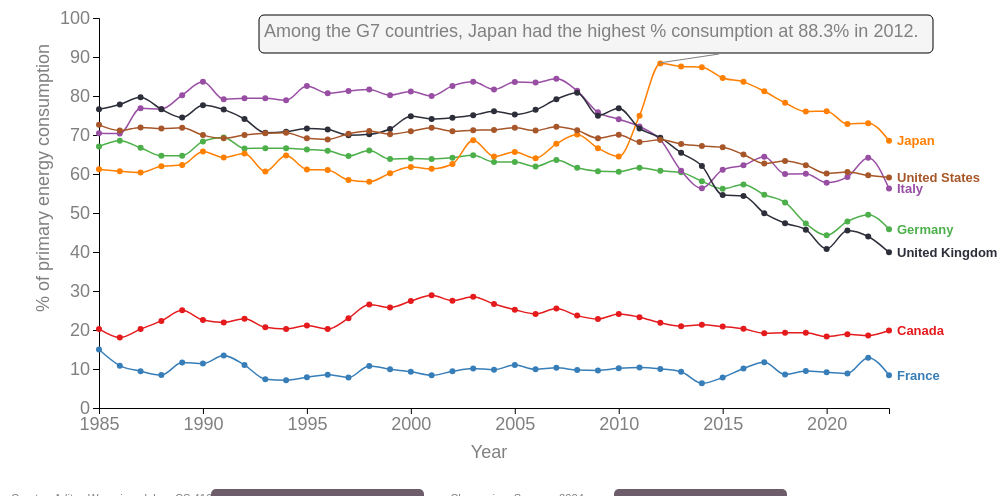
D3 v4 page, settled after 480 driven frames (8 s of simulated time); the page loaded 1 data file(s).


// ── ../js/g7.js
// set the dimensions and margins of the graph
var margin = {top: 10, right: 110, bottom: 80, left: 100},
    width = 1000 - margin.left - margin.right,
    height = 480 - margin.top - margin.bottom;

// append the svg object to the body of the page
var svg = d3.select("#chart")
  .append("svg")
    .attr("width", width + margin.left + margin.right)
    .attr("height", height + margin.top + margin.bottom)
  .append("g")
    .attr("transform",
          "translate(" + margin.left + "," + margin.top + ")");

const mapToObject = (map = new Map) => Array.from(
map.entries(), 
([k, v]) => ({
    "key": k,
    "values": v instanceof Map ? mapToObject(v) : v
})
);

var tooltip = d3.select("#myTooltip")
.style("opacity", 0)
.attr("class", "tooltip")
.style("background-color", "white")
.style("border", "solid")
.style("border-width", "1px")
.style("border-radius", "5px")
.style("padding", "10px");

//Read the data
d3.csv('../data/fossil_fuels.csv', function(data) {

data = data.filter(function (d) {
    return d.Entity == 'United States' || d.Entity == 'Canada' || d.Entity == 'Japan' || d.Entity == 'Italy' || d.Entity == 'France' || d.Entity == 'United Kingdom' || d.Entity == 'Germany';
})
  // group the data: I want to draw one line per group
  var nested_data = d3.nest() // nest function allows to group the calculation per level of a factor
    .key(function(d) { return d.Entity;})
    .entries(data);

//console.log(nested_data)
  // Add X axis --> it is a date format
  var x = d3.scaleLinear()
    .domain(d3.extent(data, function(d) { return d.Year; }))
    .range([ 0, width ]);
  svg.append("g")
    .attr("transform", "translate(0," + height + ")")
    .call(d3.axisBottom(x).ticks(10).tickFormat(d3.format("d")) )
    .append('text')
    .attr('class', 'axis-label')
    .text('Year')
    .attr('x', margin.left + (width - margin.left - margin.right) / 2)
    .attr('y', 50) // Relative to the x axis.

  // Add Y axis
  var y = d3.scaleLinear()
    //.domain([0, d3.max(data, function(d) { return +d.percent_electricity; })])
    .domain([0,100])
    .range([ height, 0 ]);
  svg.append("g")
    .call(d3.axisLeft(y))          
    .append('text')
    .attr('class', 'axis-label')
    .text('% of primary energy consumption')
    .attr('transform', 'rotate(-90)')
    .attr('x', -(margin.top + (height - margin.top - margin.bottom) / 2))
    .attr('y', -50) 

  // color palette
  var res = nested_data.map(function(d){ return d.key }) // list of group names
  var color = d3.scaleOrdinal()
    .domain(res)
    .range(['#e41a1c','#377eb8','#4daf4a','#984ea3','#ff7f00','#2c2e3a','#a65628'])

const xScale = d3.scaleTime().range([0,width]);
const yScale = d3.scaleLinear().rangeRound([height, 0]);

const tooltip = d3.select("body").append("div")
  .attr("class", "tooltip")
  .style("opacity", 0)
  .style("position", "absolute");

    // // Draw the line
    // svg.selectAll(".line")
    //     .data(nested_data)
    //     .enter()
    //     .append("path")
    //     .attr("fill", "none")
    //     .attr("stroke", function(d){ return color(d.key) })
    //     .attr("stroke-width", 1.5)
    //     .attr("d", function(d){
    //         return d3.line()
    //         .x(function(d) { return x(d.Year); })
    //         .y(function(d) { return y(+d.percent_electricity); })
    //         (d.values)
    //    })


  var line = d3.line()
  .x(function(d) { return x(d.Year); }) // Use x scale for Year
  .y(function(d) { return y(+d.percent_electricity); }) // Convert and use y scale for percent_electricity
  .curve(d3.curveMonotoneX); // Optional for smoother line


    // Draw the lines progressively

    var line = d3.line()
  .x(function(d) { return x(d.Year); }) // Use x scale for Year
  .y(function(d) { return y(+d.percent_electricity); }) // Convert and use y scale for percent_electricity
  .curve(d3.curveMonotoneX); // Optional for smoother line


  var lines = svg.selectAll(".line")
    .data(nested_data)
    .enter()
    .append("g")
    .attr("class", "line");

  lines.append("path")
    .attr("fill", "none")
    .attr("stroke", function(d){ return color(d.key); })
    .attr("stroke-width", 1.5)
    .attr("d", function(d) {
      return line(d.values);
    })
    .each(function(d) {
      var path = d3.select(this);
      var totalLength = path.node().getTotalLength();
      path
        .attr("stroke-dasharray", totalLength + " " + totalLength)
        .attr("stroke-dashoffset", totalLength)
        .transition()
        .duration(2000) // Change the duration as needed
        .ease(d3.easeLinear) // Change the easing function as needed
        .attr("stroke-dashoffset", 0);
    });

  // Add dots to the line
  lines.selectAll("circle")
    .data(function(d) { return d.values; })
    .enter()
    .append("circle")
    .attr("r", 3)
    .style("fill", function(d, i, nodes) {
      return color(nodes[i].parentNode.__data__.key);
    })
    .attr("cx", function(d) { return x(d.Year); })
    .attr("cy", function(d) { return y(+d.percent_electricity); })
    .style("opacity", 0) // Initially hide the circles
    .transition()
    .duration(3500)
    .ease(d3.easeLinear)
    .style("opacity", 1);

  // Add country name at the end of each line
  svg.selectAll(".country-label")
    .data(nested_data)
    .enter()
    .append("text")
    .attr("class","country-label")
    .attr("transform", function(d) {
      var last = d.values[d.values.length - 1];
      return "translate(" + x(last.Year) + "," + y(last.percent_electricity) + ")";
    })
    .attr("x", 8)
    .attr("dy", ".35em")
    .style("font-family", "Arial, sans-serif")
    .style("font-weight", "bold")
    .style("font-size", "13px")
    .style("fill", function(d){ return color(d.key); })
    .style("text-anchor", "start")
    //.style("text-shadow", "2px 2px 2px grey")
    .style("opacity", 0) // Initially hide the text
    .transition()
    .duration(3000)
    .ease(d3.easeLinear)
    .style("opacity", 1)
    .text(function(d) { return d.key; })
    .on("end", function() {
      // Delay the display of the annotation
      transitionsRemaining--;
      if (transitionsRemaining === 0) {
         showAnnotations(); // call the function to show annotations after the chart is complete
      }
    });

    // Add an annotation for the highest point, which is Japan
    var japanData = data.filter(function(d) { return d.Entity === "Japan"; });
    var highestJapanPoint = d3.max(japanData, function(d) { return +d.percent_electricity; });
    var highestJapanEntry = japanData.find(function(d) { return +d.percent_electricity === highestJapanPoint; });

    // console.log(highestJapanEntry.Year, highestJapanPoint)

       // Calculate annotation position
    // var annotationX = xScale(highestJapanEntry.Year) + 5; 
    // var annotationY = yScale(highestJapanPoint) - 5; 

    var annotationX = 180
    var annotationY = 12

    var numberFormat = d3.format(".1f");
    var annotationText = "Among the G7 countries, Japan had the highest % consumption at " + numberFormat(highestJapanPoint) + "% in " + highestJapanEntry.Year + ".";

    //d3.selectAll("path").transition().duration(2000).ease(d3.easeLinear).end().then(showAnnotations);
    // Initialize the count of remaining transitions
    console.log(nested_data.length)
    var transitionsRemaining = nested_data.length

    function showAnnotations() {
      const annotationGroup = svg.append("g");

      annotationGroup.append("rect")
        .attr("x", annotationX - 20)  
        .attr("y", annotationY - 15)  
        .attr("width", 674)  
        .attr("height", 38)  
        .attr("rx", 5)  
        .attr("ry", 5)
        .attr("fill", "#f5f5f5")
        .attr("stroke", "black")
        .attr("stroke-width", 1);
      
      annotationGroup.append("text")
        .attr("x", annotationX-26)
        .attr("y", annotationY)  
        .attr("text-anchor", "left")
        .selectAll("tspan")
        .data(annotationText.split("\n")) 
        .enter()
        .append("tspan")
          .text(d => d)
          .attr("x", annotationX-15) 
          .attr("dy", "0.4em");
      
      const lineConnector = d3.line()
        .x(d => d.x)
        .y(d => d.y);

      annotationGroup.append("path")
        .datum([{x: 560, y: 45}, {x:620, y:36}]) 
        .attr("d", lineConnector)
        .attr("stroke", "gray")
        .attr("stroke-width", 1);

    } // end of annotation function

    //Add tooltip
    svg.selectAll("circle")
    .on("mouseover", function (d) {  
        tooltip.transition()
          .duration(100)
          .style("opacity", 0.9);

        var xPos = d3.event.pageX;
        var yPos = d3.event.pageY;
        tooltip.html("<b>"+d.Entity+"</b>" + "<hr>Year: " + d.Year + "<br/>Percentage: " + numberFormat(d.percent_electricity))
          .style("left", (d3.event.pageX + 5) + "px")

        tooltip.style("left", xPos + "px")
        .style("top", yPos + "px");
    })
    .on("mouseout", function() {
        tooltip.transition()
          .duration(200)
          .style("opacity", 0);
      });


})



### data: ../data/fossil_fuels.csv
Entity, Code, Year, percent_electricity
Afghanistan, AFG, 2000, 35.42
Afghanistan, AFG, 2001, 27.54
Afghanistan, AFG, 2002, 21.13
Afghanistan, AFG, 2003, 30.77
Afghanistan, AFG, 2004, 29.11
Afghanistan, AFG, 2005, 28.05
Afghanistan, AFG, 2006, 28.89
Afghanistan, AFG, 2007, 25.74
Afghanistan, AFG, 2008, 30.77
Afghanistan, AFG, 2009, 12.36
Afghanistan, AFG, 2010, 14.77
Afghanistan, AFG, 2011, 22.08
Afghanistan, AFG, 2012, 15.91
Afghanistan, AFG, 2013, 19.82
Afghanistan, AFG, 2014, 13.79
Afghanistan, AFG, 2015, 12.71
Afghanistan, AFG, 2016, 12.4
Afghanistan, AFG, 2017, 13.49
Afghanistan, AFG, 2018, 17.09
Afghanistan, AFG, 2019, 16.82
Afghanistan, AFG, 2020, 15
Afghanistan, AFG, 2021, 15.66
Afghanistan, AFG, 2022, 15.66
Albania, ALB, 2000, 3.805
Albania, ALB, 2001, 4.607
Albania, ALB, 2002, 6.199
Albania, ALB, 2003, 2.103
Albania, ALB, 2004, 2.523
Albania, ALB, 2005, 1.299
Albania, ALB, 2006, 1.786
Albania, ALB, 2007, 2.473
Albania, ALB, 2008, 0
Albania, ALB, 2009, 0
Albania, ALB, 2010, 0
Albania, ALB, 2011, 1.432
Albania, ALB, 2012, 0
Albania, ALB, 2013, 0
Albania, ALB, 2014, 0
Albania, ALB, 2015, 0
Albania, ALB, 2016, 0
Albania, ALB, 2017, 0
Albania, ALB, 2018, 0
Albania, ALB, 2019, 0
Albania, ALB, 2020, 0
Albania, ALB, 2021, 0
Albania, ALB, 2022, 0
Algeria, DZA, 2000, 99.8
Algeria, DZA, 2001, 99.74
Algeria, DZA, 2002, 99.78
Algeria, DZA, 2003, 99.12
Algeria, DZA, 2004, 99.2
Algeria, DZA, 2005, 98.38
Algeria, DZA, 2006, 99.38
Algeria, DZA, 2007, 99.41
Algeria, DZA, 2008, 99.3
Algeria, DZA, 2009, 99.22
Algeria, DZA, 2010, 99.63
Algeria, DZA, 2011, 99.02
Algeria, DZA, 2012, 98.92
Algeria, DZA, 2013, 99.45
... 5,733 more rows